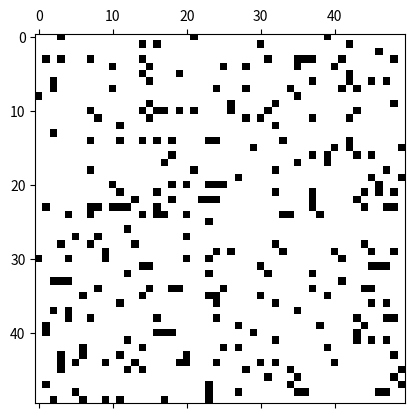

Write the Python code that produced this figure.
import numpy as np
import matplotlib.pyplot as plt
import matplotlib.animation as animation
import random


class Agent:
    def __init__(self, state):
        self.state = state
        self.group = None
        self.days_proto = 0

    def move(self, get_density_func, i, j, size):
        directions = {
            'up': ((i - 1) % size, j),
            'down': ((i + 1) % size, j),
            'left': (i, (j - 1) % size),
            'right': (i, (j + 1) % size),
            'up-left': ((i - 1) % size, (j - 1) % size),
            'up-right': ((i - 1) % size, (j + 1) % size),
            'down-left': ((i + 1) % size, (j - 1) % size),
            'down-right': ((i + 1) % size, (j + 1) % size)
        }

        # Calculate densities for each direction
        densities = {dir: get_density_func(pos[0], pos[1]) for dir, pos in directions.items()}

        # Compute sum of densities
        density_sum = sum(densities.values())

        # Density has to be non-zero
        if density_sum != 0:
            # Compute probabilities for each direction
            probabilities = [density / density_sum for density in densities.values()]

            # Choose direction based on probabilities
            direction = np.random.choice(list(directions.keys()), p=probabilities)

        # If density is zero, choose random direction
        else:
            direction = np.random.choice(list(directions.keys()))

        return directions[direction]



class CellularAutomaton:
    def __init__(self, size, agent_probs):
        self.size = size
        self.grid = np.array([[Agent(state) for state in row] for row in np.random.choice([0, 1], size*size, p=agent_probs).reshape(size, size)], dtype=Agent)
        self.groups = {}

    def get_density(self, i, j, radius=3):
        density = 0
        for di in range(-radius, radius + 1):
            for dj in range(-radius, radius + 1):
                if di == 0 and dj == 0:
                    continue  # Skip the current cell

                # If outside the grid go to next
                if i + di < 0 or i + di >= self.size or j + dj < 0 or j + dj >= self.size:
                    continue

                if self.grid[i + di, j + dj].state != 0:
                    density += 1
        return density

    def has_neighbor(self, i, j, state):
        # Get neighbors
        for di in range(-1, 2):
            for dj in range(-1, 2):
                if di == 0 and dj == 0:
                    continue
                if di != 0 and dj != 0:
                    continue
                # Ensure we wrap around the grid boundaries
                ni, nj = (i + di) % self.size, (j + dj) % self.size

                if self.grid[ni, nj].state == state:
                    return self.grid[ni, nj]
        return None

    # def count_state2_in_region(self, i, j, radius=1):
    #     count = 0
    #     for di in range(-radius, radius + 1):
    #         for dj in range(-radius, radius + 1):
    #             # Skip the current cell
    #             if di == 0 and dj == 0:
    #                 continue
    #             # Ensure we wrap around the grid boundaries
    #             ni, nj = (i + di) % self.size, (j + dj) % self.size
    #             if self.grid[ni, nj].state == 2:
    #                 count += 1
    #     return count

    # def update(self, frame):
        newGrid = np.copy(self.grid)
        for i in range(self.size):
            for j in range(self.size):
                agent = self.grid[i, j]
                if agent.state == 1:    # Only move agents that are in state 1
                    # Check if next to a neighbor in state 1
                    neighbour = self.has_neighbor(i, j, 1)
                    if neighbour is not None:
                        newGrid[i, j].state = 2
                        # If the count of state 2 is 19, change to state 3
                        if self.count_state2_in_region(i, j) == 19:
                            newGrid[i, j].state = 3
                        else:
                            newGrid[i, j].state = 2
                        continue

                    # Check if next to a neighbor in state 2
                    neighbour = self.has_neighbor(i, j, 2)
                    if neighbour is not None:
                        newGrid[i, j].state = 2
                        # If the count of state 2 is 19, change to state 3
                        if self.count_state2_in_region(i, j) == 19:
                            newGrid[i, j].state = 3
                        else:
                            newGrid[i, j].state = 2

                        newGrid[i, j].group = neighbour.group
                        self.groups[neighbour.group].append((i, j))
                        continue
                    
                    # Determine direction to move
                    direction = agent.move(self.get_density, i, j, self.size)
                    new_i, new_j = direction

                    # Swap agents if the new position is in state 0
                    if newGrid[new_i, new_j].state == 0:
                        newGrid[new_i, new_j], newGrid[i, j] = newGrid[i, j], newGrid[new_i, new_j]


                # Process state 2 agents
                elif agent.state == 2:
                    # Check if the count of state 2 agents is 19, change to state 3
                    if self.count_state2_in_region(i, j) == 19:
                        newGrid[i, j].state = 3
                    else:
                        # Determine direction to move
                        direction = agent.move(self.get_density, i, j, self.size)
                        new_i, new_j = direction

                        # Swap agents if the new position is in state 0
                        if newGrid[new_i, new_j].state == 0:
                            newGrid[new_i, new_j], newGrid[i, j] = newGrid[i, j], newGrid[new_i, new_j]

        self.grid = newGrid
        return self.get_grid_states()
    def count_state2_in_region(self, i, j, radius=3):
        count = 0
        for di in range(-radius, radius + 1):
            for dj in range(-radius, radius + 1):
                # Skip the current cell
                if di == 0 and dj == 0:
                    continue
                # Ensure we wrap around the grid boundaries
                ni, nj = (i + di) % self.size, (j + dj) % self.size
                if self.grid[ni, nj].state == 2:
                    count += 1
        return count

    def update(self, frame):
        newGrid = np.copy(self.grid)
        for i in range(self.size):
            for j in range(self.size):
                agent = self.grid[i, j]
                if agent.state == 1:  # Only move agents that are in state 1
                    # Check if next to a neighbor in state 1
                    neighbour = self.has_neighbor(i, j, 1)
                    if neighbour is not None:
                        # If the count of state 2 in the region is 19, change to state 3
                        if self.count_state2_in_region(i, j) == 19:
                            newGrid[i, j].state = 3
                        else:
                            newGrid[i, j].state = 2

                        # Get group number for key
                        key = len(self.groups.keys())
                        newGrid[i, j].group = key
                        self.groups[key] = [(i, j)]
                        continue

                    # Check if next to a neighbor in state 2
                    neighbour = self.has_neighbor(i, j, 2)
                    if neighbour is not None:
                        # If the count of state 2 in the region is 19, change to state 3
                        if self.count_state2_in_region(i, j) == 19:
                            newGrid[i, j].state = 3
                        else:
                            newGrid[i, j].state = 2
        
                        newGrid[i, j].group = neighbour.group
                        self.groups[neighbour.group].append((i, j))
                        continue

                    # Determine direction to move
                    direction = agent.move(self.get_density, i, j, self.size)
                    new_i, new_j = direction
                    if newGrid[new_i, new_j].state == 0:
                        newGrid[new_i, new_j], newGrid[i, j] = newGrid[i, j], newGrid[new_i, new_j]

                # Process state 2 agents
                elif agent.state == 2:
                    # Check if the count of state 2 in the region is 19, change to state 3
                    if self.count_state2_in_region(i, j) == 19:
                        newGrid[i, j].state = 3
                    
                    direction = agent.move(self.get_density, i, j, self.size)
                    new_i, new_j = direction
                    if newGrid[new_i, new_j].state == 0:
                        newGrid[new_i, new_j], newGrid[i, j] = newGrid[i, j], newGrid[new_i, new_j]

                
                elif agent.state == 3:
                    # Count number of days star has been in proto state
                    agent.days_proto += 1

                    if agent.days_proto > 10:

                        agent.state == 4

                



        for group in range(len(self.groups)):
            print(len(self.groups[group]))


        self.grid = newGrid
        return self.get_grid_states()


    def get_grid_states(self):
        return np.array([[agent.state * 50 for agent in row] for row in self.grid])


# Grid size
N = 50

# Initialize the cellular automaton
automaton = CellularAutomaton(N, [0.9, 0.1])

# Set up the figure for visualization
fig, ax = plt.subplots()
cmap = plt.cm.gray_r
mat = ax.matshow(automaton.get_grid_states(), cmap=cmap)

# Update function for the animation
def update(frame):
    mat.set_data(automaton.update(frame))
    return [mat]

ani = animation.FuncAnimation(fig, update, interval=500, save_count=50)
plt.show()